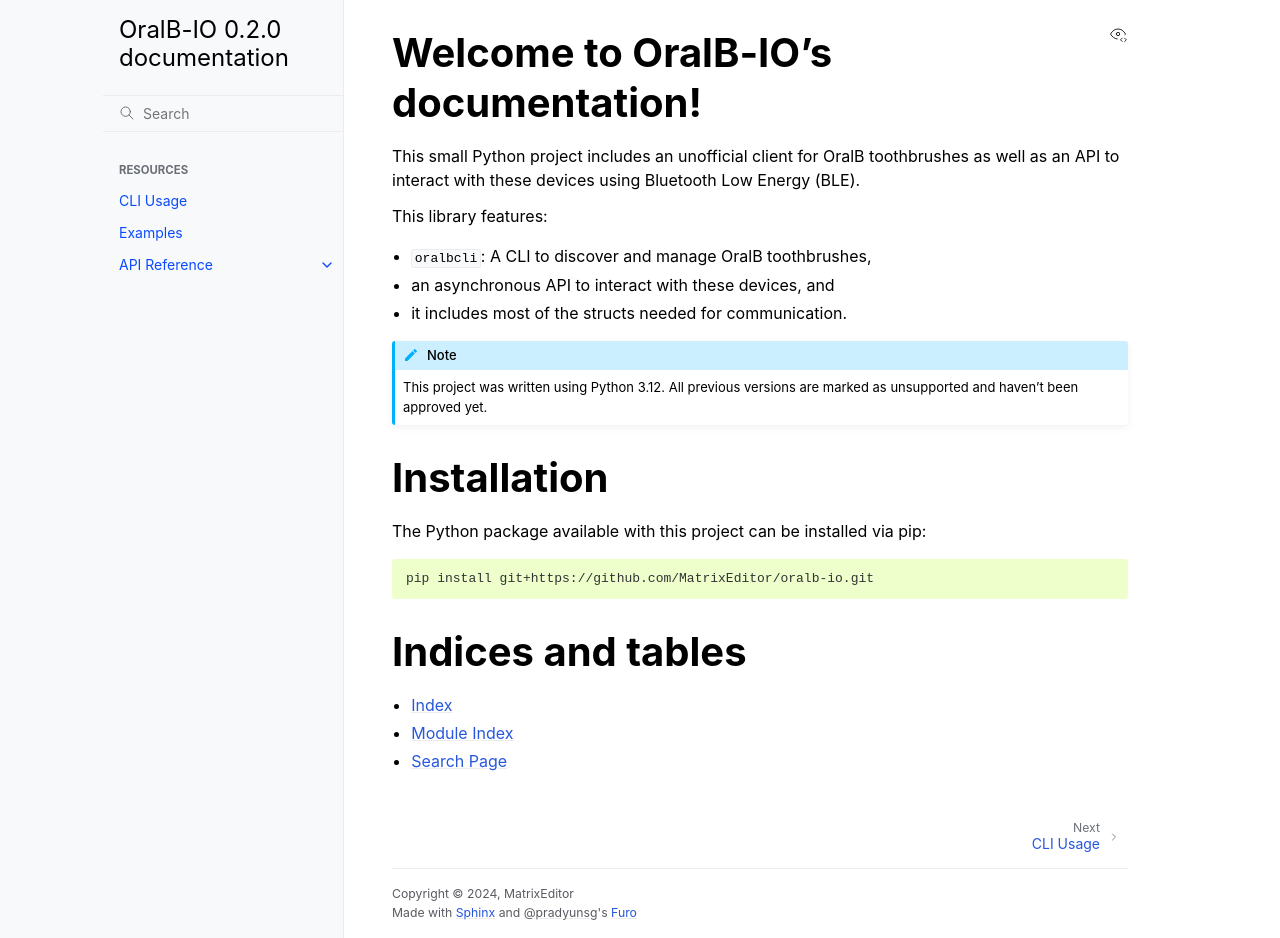

repository: MatrixEditor/oralb-io · page: index.html · generator: sphinx

Welcome to OralB-IO's documentation!
====================================

This small Python project includes an unofficial client for OralB toothbrushes
as well as an API to interact with these devices using Bluetooth Low Energy
(BLE).

This library features:

* :code:`oralbcli`: A CLI to discover and manage OralB toothbrushes,
* an asynchronous API to interact with these devices, and
* it includes most of the structs needed for communication.

.. note::
   This project was written using Python 3.12. All previous versions are
   marked as unsupported and haven't been approved yet.


.. toctree::
   :hidden:
   :maxdepth: 2
   :caption: Resources

   usage.rst
   examples.rst
   API/index.rst

Installation
============

The Python package available with this project can be installed via pip:

.. code-block:: console

    pip install git+https://github.com/MatrixEditor/oralb-io.git


Indices and tables
==================

* :ref:`genindex`
* :ref:`modindex`
* :ref:`search`
